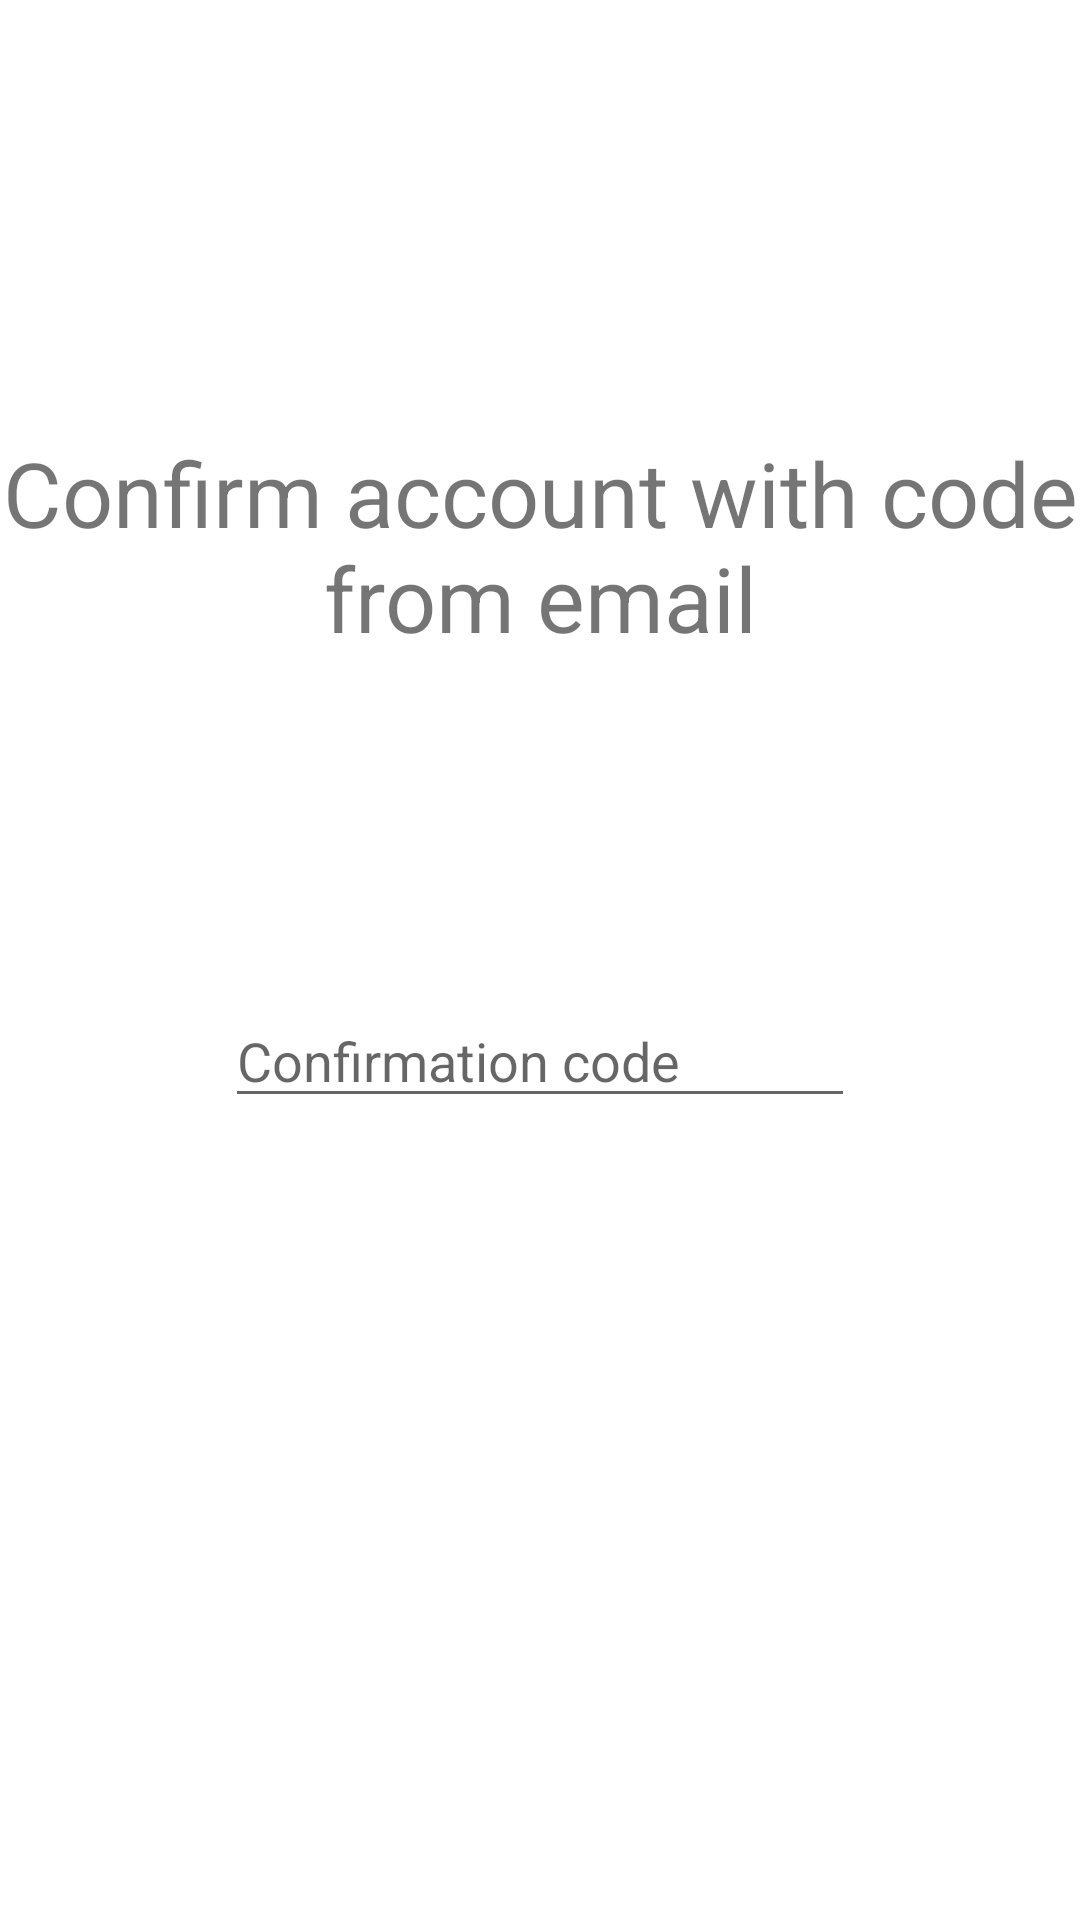

Layout XML and referenced resources for this Android screen:
<!-- AndroidManifest.xml: application theme Theme.SayMyName -->
<!-- res/layout/activity_confirmation.xml -->
<?xml version="1.0" encoding="utf-8"?>
<androidx.constraintlayout.widget.ConstraintLayout xmlns:android="http://schemas.android.com/apk/res/android"
    xmlns:app="http://schemas.android.com/apk/res-auto"
    xmlns:tools="http://schemas.android.com/tools"
    android:layout_width="match_parent"
    android:layout_height="match_parent"
    tools:context=".ConfirmationActivity">

    <TextView
        android:id="@+id/txtView"
        android:layout_width="wrap_content"
        android:layout_height="wrap_content"
        android:layout_marginTop="144dp"
        android:text="Confirm account with code from email"
        android:textAlignment="center"
        android:textSize="30sp"
        app:layout_constraintEnd_toEndOf="parent"
        app:layout_constraintHorizontal_bias="0.498"
        app:layout_constraintStart_toStartOf="parent"
        app:layout_constraintTop_toTopOf="parent"
        />

    <EditText
        android:id="@+id/confirmationCode"
        android:layout_width="wrap_content"
        android:layout_height="wrap_content"
        android:layout_marginTop="112dp"
        android:ems="10"
        android:hint="Confirmation code"
        android:inputType="numberPassword"
        app:layout_constraintEnd_toEndOf="parent"
        app:layout_constraintStart_toStartOf="parent"
        app:layout_constraintTop_toBottomOf="@+id/txtView"
        />

    <Button
        android:id="@+id/button3"
        android:layout_width="206dp"
        android:layout_height="43dp"
        android:layout_marginTop="50dp"
        android:layout_marginBottom="244dp"
        android:background="@color/colorPrimary"
        android:onClick="onConfirmButtonPressed"
        android:text="Confirm"
        android:textColor="#FFFFFF"
        app:layout_constraintBottom_toBottomOf="parent"
        app:layout_constraintEnd_toEndOf="parent"
        app:layout_constraintHorizontal_bias="0.498"
        app:layout_constraintStart_toStartOf="parent"
        app:layout_constraintTop_toBottomOf="@+id/confirmationCode"
        app:layout_constraintVertical_bias="0.363"
        />



</androidx.constraintlayout.widget.ConstraintLayout>
<!-- resources referenced by this layout -->
<resources>
  <color name="colorPrimary">#064e88</color>
  <style name="Theme.SayMyName" parent="Theme.MaterialComponents.DayNight.DarkActionBar">
          
          <item name="colorPrimary">@color/purple_500</item>
          <item name="colorPrimaryVariant">@color/purple_700</item>
          <item name="colorOnPrimary">@color/white</item>
          
          <item name="colorSecondary">@color/teal_200</item>
          <item name="colorSecondaryVariant">@color/teal_700</item>
          <item name="colorOnSecondary">@color/black</item>
          
          <item name="android:statusBarColor" tools:targetApi="l">?attr/colorPrimaryVariant</item>
          
          <item name="android:windowAnimationStyle">@style/CustomActivityAnimation</item>
      </style>
  <color name="purple_500">#FF6200EE</color>
  <color name="purple_700">#FF3700B3</color>
  <color name="white">#FFFFFFFF</color>
  <color name="teal_200">#FF03DAC5</color>
  <color name="teal_700">#FF018786</color>
  <color name="black">#FF000000</color>
  <style name="CustomActivityAnimation" parent="@android:style/Animation.Activity">
          <item name="android:activityOpenEnterAnimation">@anim/slide_in_right</item>
          <item name="android:activityOpenExitAnimation">@anim/slide_out_left</item>
          <item name="android:activityCloseEnterAnimation">@anim/slide_in_left</item>
          <item name="android:activityCloseExitAnimation">@anim/slide_out_right</item>
      </style>
</resources>
